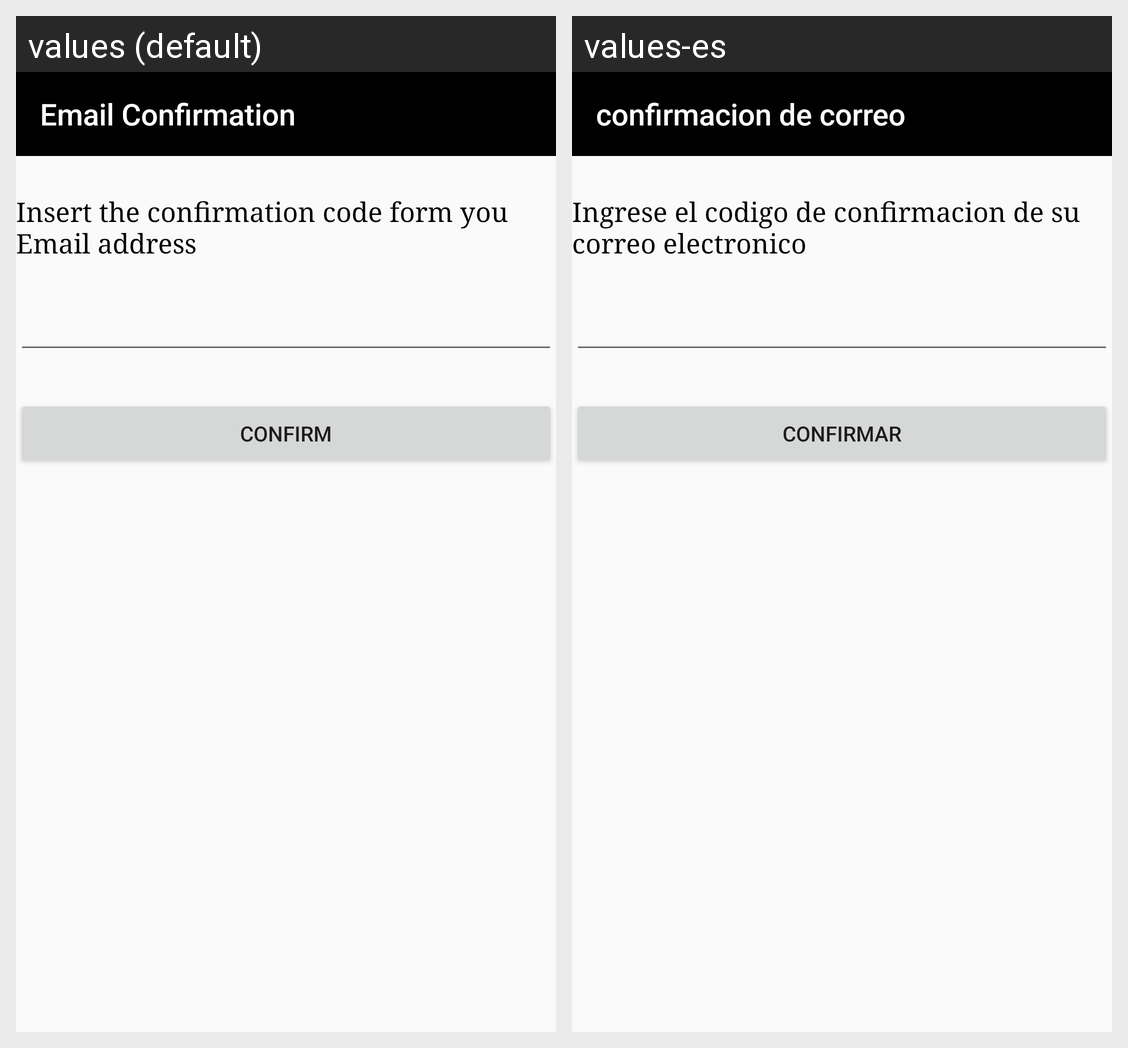

Strings drawn on this Android screen and how each of the app's shown locales translates them:
Android screen res/layout/activity_confirmation.xml rendered under 2 locales, left to right: values (default), values-es. Device: Nexus 5 (rendered at 1080×1920; each locale shown at half size, 540×960, under a caption strip naming it); theme AppTheme.
Strings drawn on this screen, with the default value and each locale's value (text and hints the layout hard-codes, and strings that could not be matched under every locale, appear in the picture but are not listed):

confir
  values: Email Confirmation
  values-es: confirmacion de correo

confirmTex
  values: Insert the confirmation code form you Email address
  values-es: Ingrese el codigo de confirmacion de su correo electronico

confButton
  values: Confirm
  values-es: Confirmar
